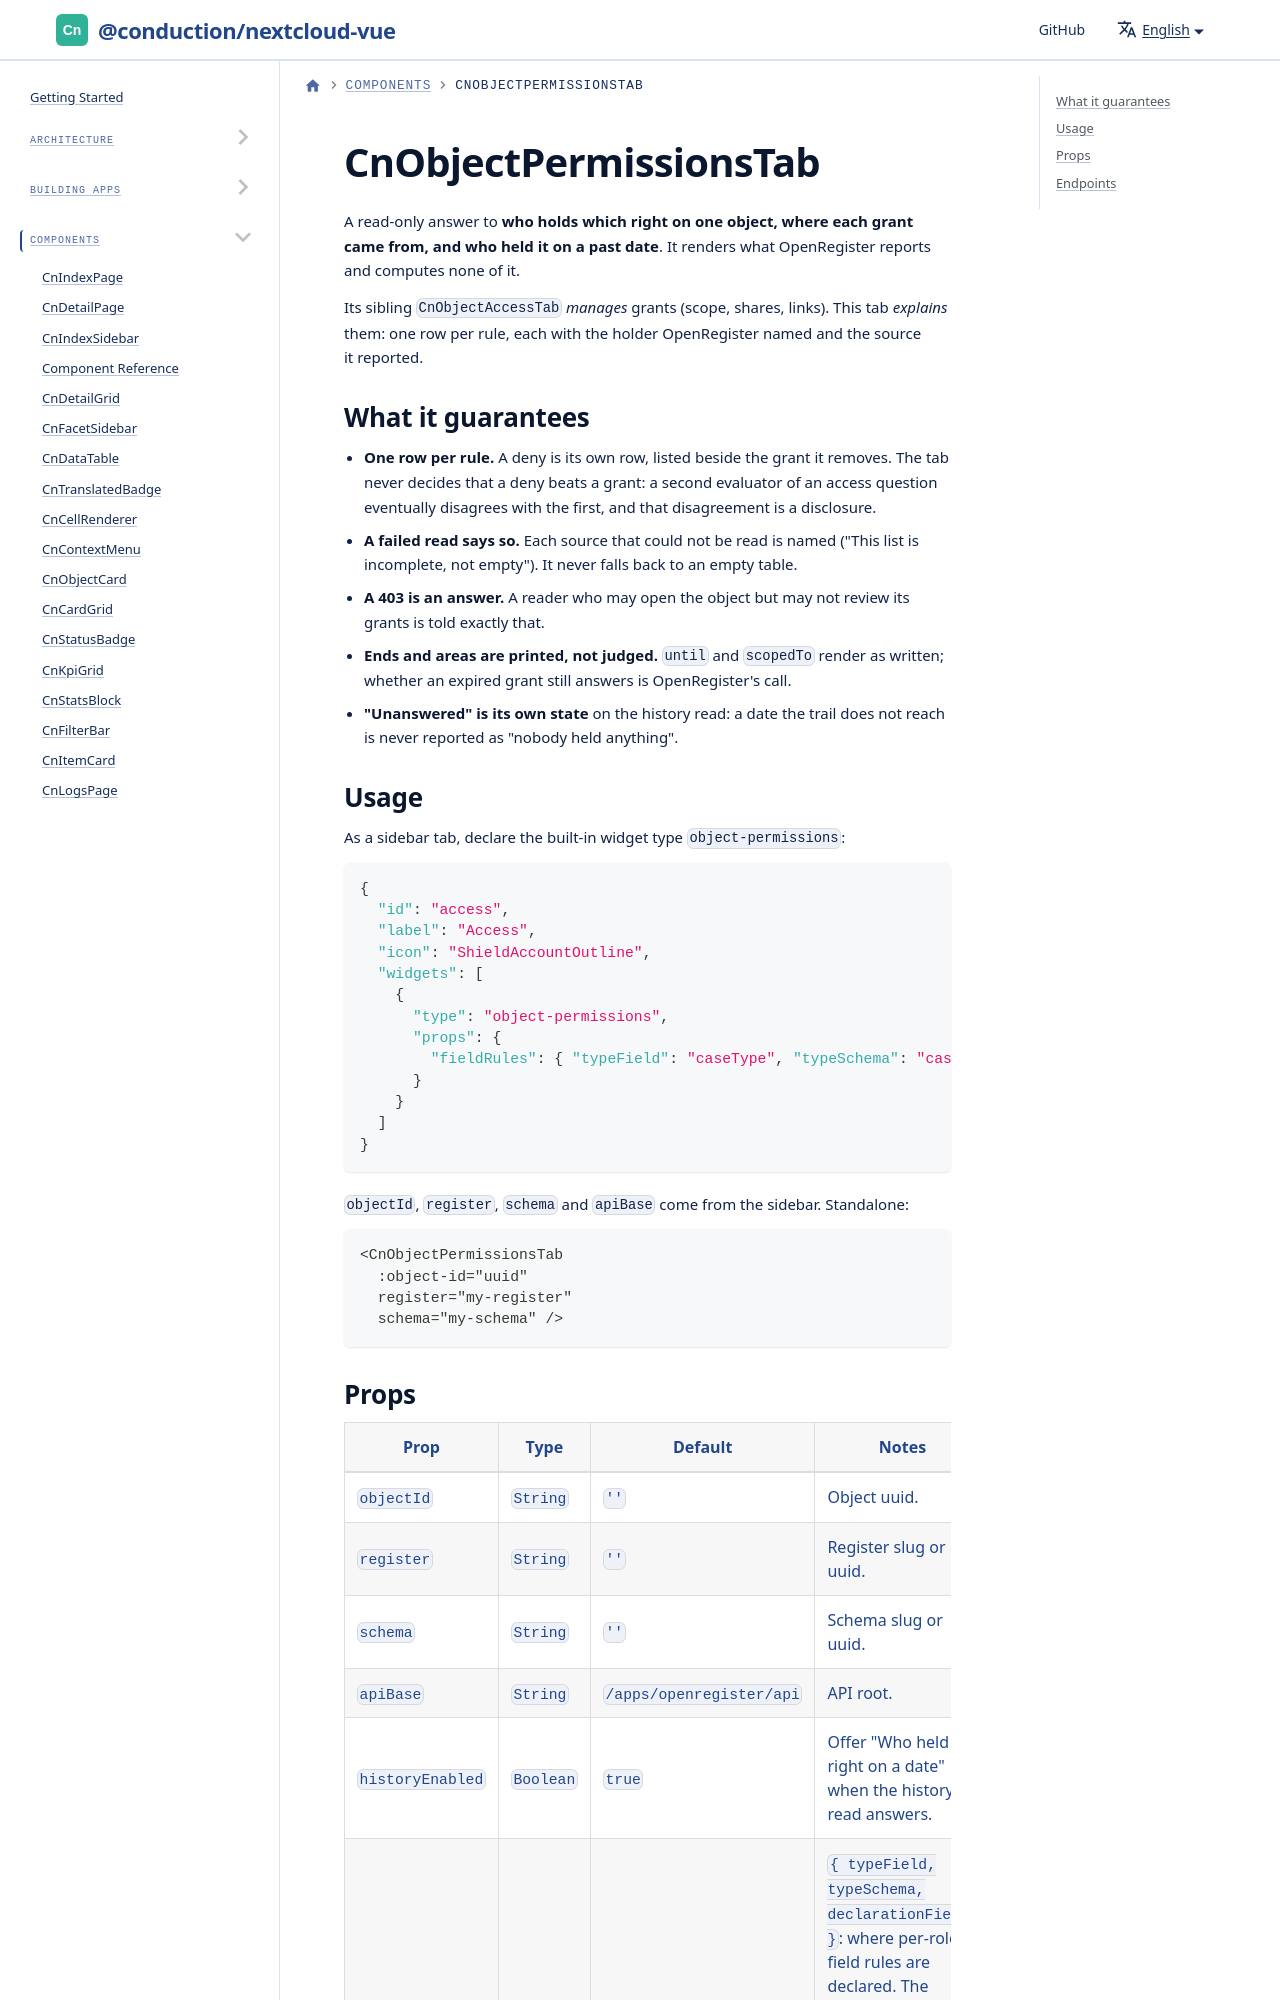

repository: ConductionNL/nextcloud-vue · page: docs/components/cn-object-permissions-tab/index.html · generator: docusaurus

# CnObjectPermissionsTab

A read-only answer to **who holds which right on one object, where each grant came from, and who held it on a past date**. It renders what OpenRegister reports and computes none of it.

Its sibling `CnObjectAccessTab` *manages* grants (scope, shares, links). This tab *explains* them: one row per rule, each with the holder OpenRegister named and the source it reported.
